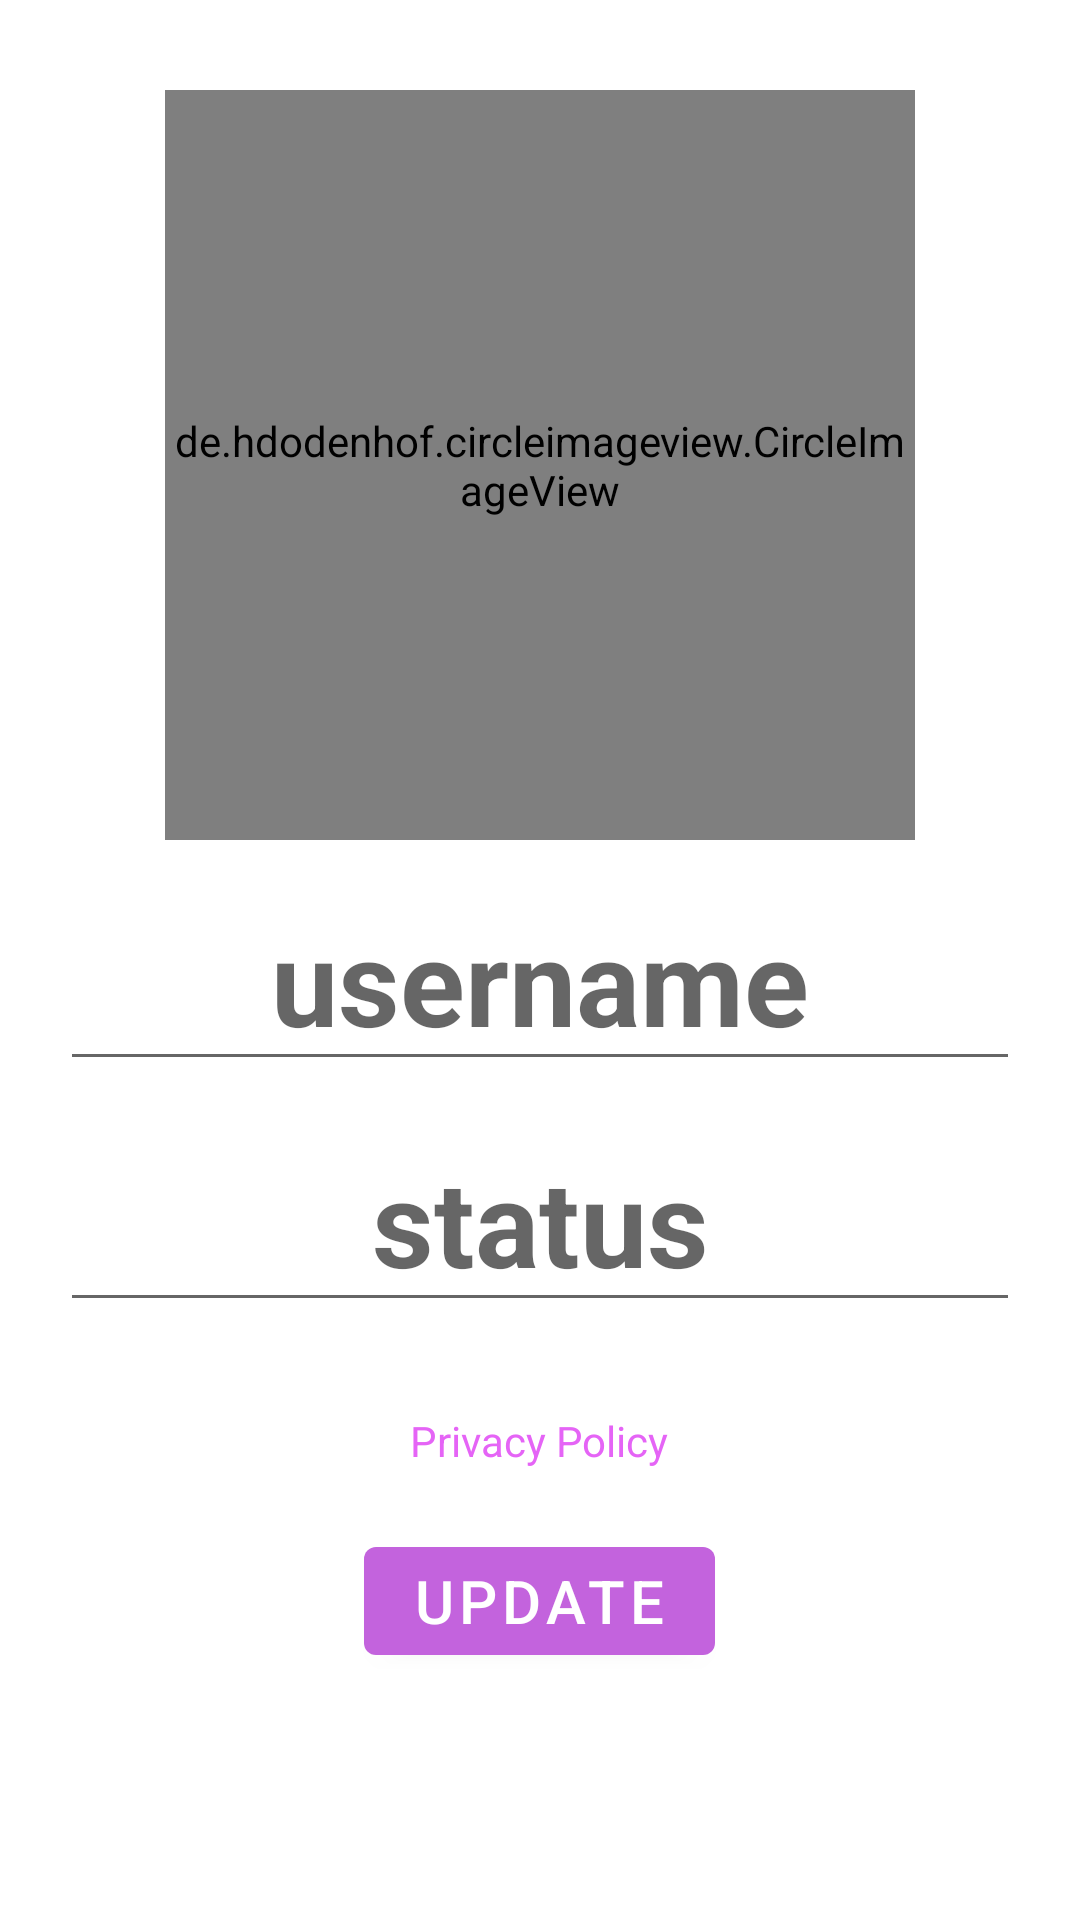

Here is an Android app screen rendered from its layout file. Give the layout XML and the strings, colors and styles it references.
<!-- AndroidManifest.xml: application theme AppTheme -->
<!-- res/layout/activity_settings.xml -->
<?xml version="1.0" encoding="utf-8"?>
<RelativeLayout xmlns:android="http://schemas.android.com/apk/res/android"
    xmlns:app="http://schemas.android.com/apk/res-auto"
    xmlns:tools="http://schemas.android.com/tools"
    android:id="@+id/parent"
    android:layout_width="match_parent"
    android:layout_height="match_parent"
    android:padding="20dp"
    tools:context=".settings.SettingsActivity">

    <de.hdodenhof.circleimageview.CircleImageView
        android:id="@+id/profile_image"
        android:layout_width="250dp"
        android:layout_height="250dp"
        android:layout_centerHorizontal="true"
        android:layout_marginTop="10dp"
        android:src="@drawable/profile_image"
        app:civ_border_color="@color/colorPrimary"
        app:civ_border_width="3dp" />

    <EditText
        android:id="@+id/username"
        android:layout_width="match_parent"
        android:layout_height="wrap_content"
        android:layout_below="@+id/profile_image"
        android:layout_marginTop="10dp"
        android:drawableStart="@drawable/edit_profile"
        android:gravity="center"
        android:hint="username"
        android:textSize="40sp"
        android:textStyle="bold" />

    <EditText
        android:id="@+id/status"
        android:layout_width="match_parent"
        android:layout_height="wrap_content"
        android:layout_below="@+id/username"
        android:layout_marginTop="10dp"
        android:drawableStart="@drawable/edit_status"
        android:gravity="center"
        android:hint="status"
        android:textSize="40sp"
        android:textStyle="bold" />

    <TextView
        android:id="@+id/privacypolicy"
        android:layout_width="wrap_content"
        android:layout_height="wrap_content"
        android:layout_below="@+id/status"
        android:layout_centerHorizontal="true"
        android:layout_gravity="center"
        android:layout_marginTop="30dp"
        android:text="Privacy Policy"
        android:textColor="@color/colorPrimary" />

    <Button
        android:id="@+id/btnupdate"
        android:layout_width="wrap_content"
        android:layout_height="wrap_content"
        android:layout_below="@+id/privacypolicy"
        android:layout_centerHorizontal="true"
        android:layout_marginTop="20dp"
        android:text="Update"
        android:textSize="20sp" />


</RelativeLayout>
<!-- resources referenced by this layout -->
<resources>
  <color name="colorPrimary">#E564F6</color>
  <style name="AppTheme" parent="Theme.MaterialComponents.Light.NoActionBar">
          
          <item name="colorPrimary">#C363DD</item>
          <item name="colorPrimaryDark">#8D04A9</item>
          <item name="colorAccent">#DF1E1E</item>
      </style>
</resources>
